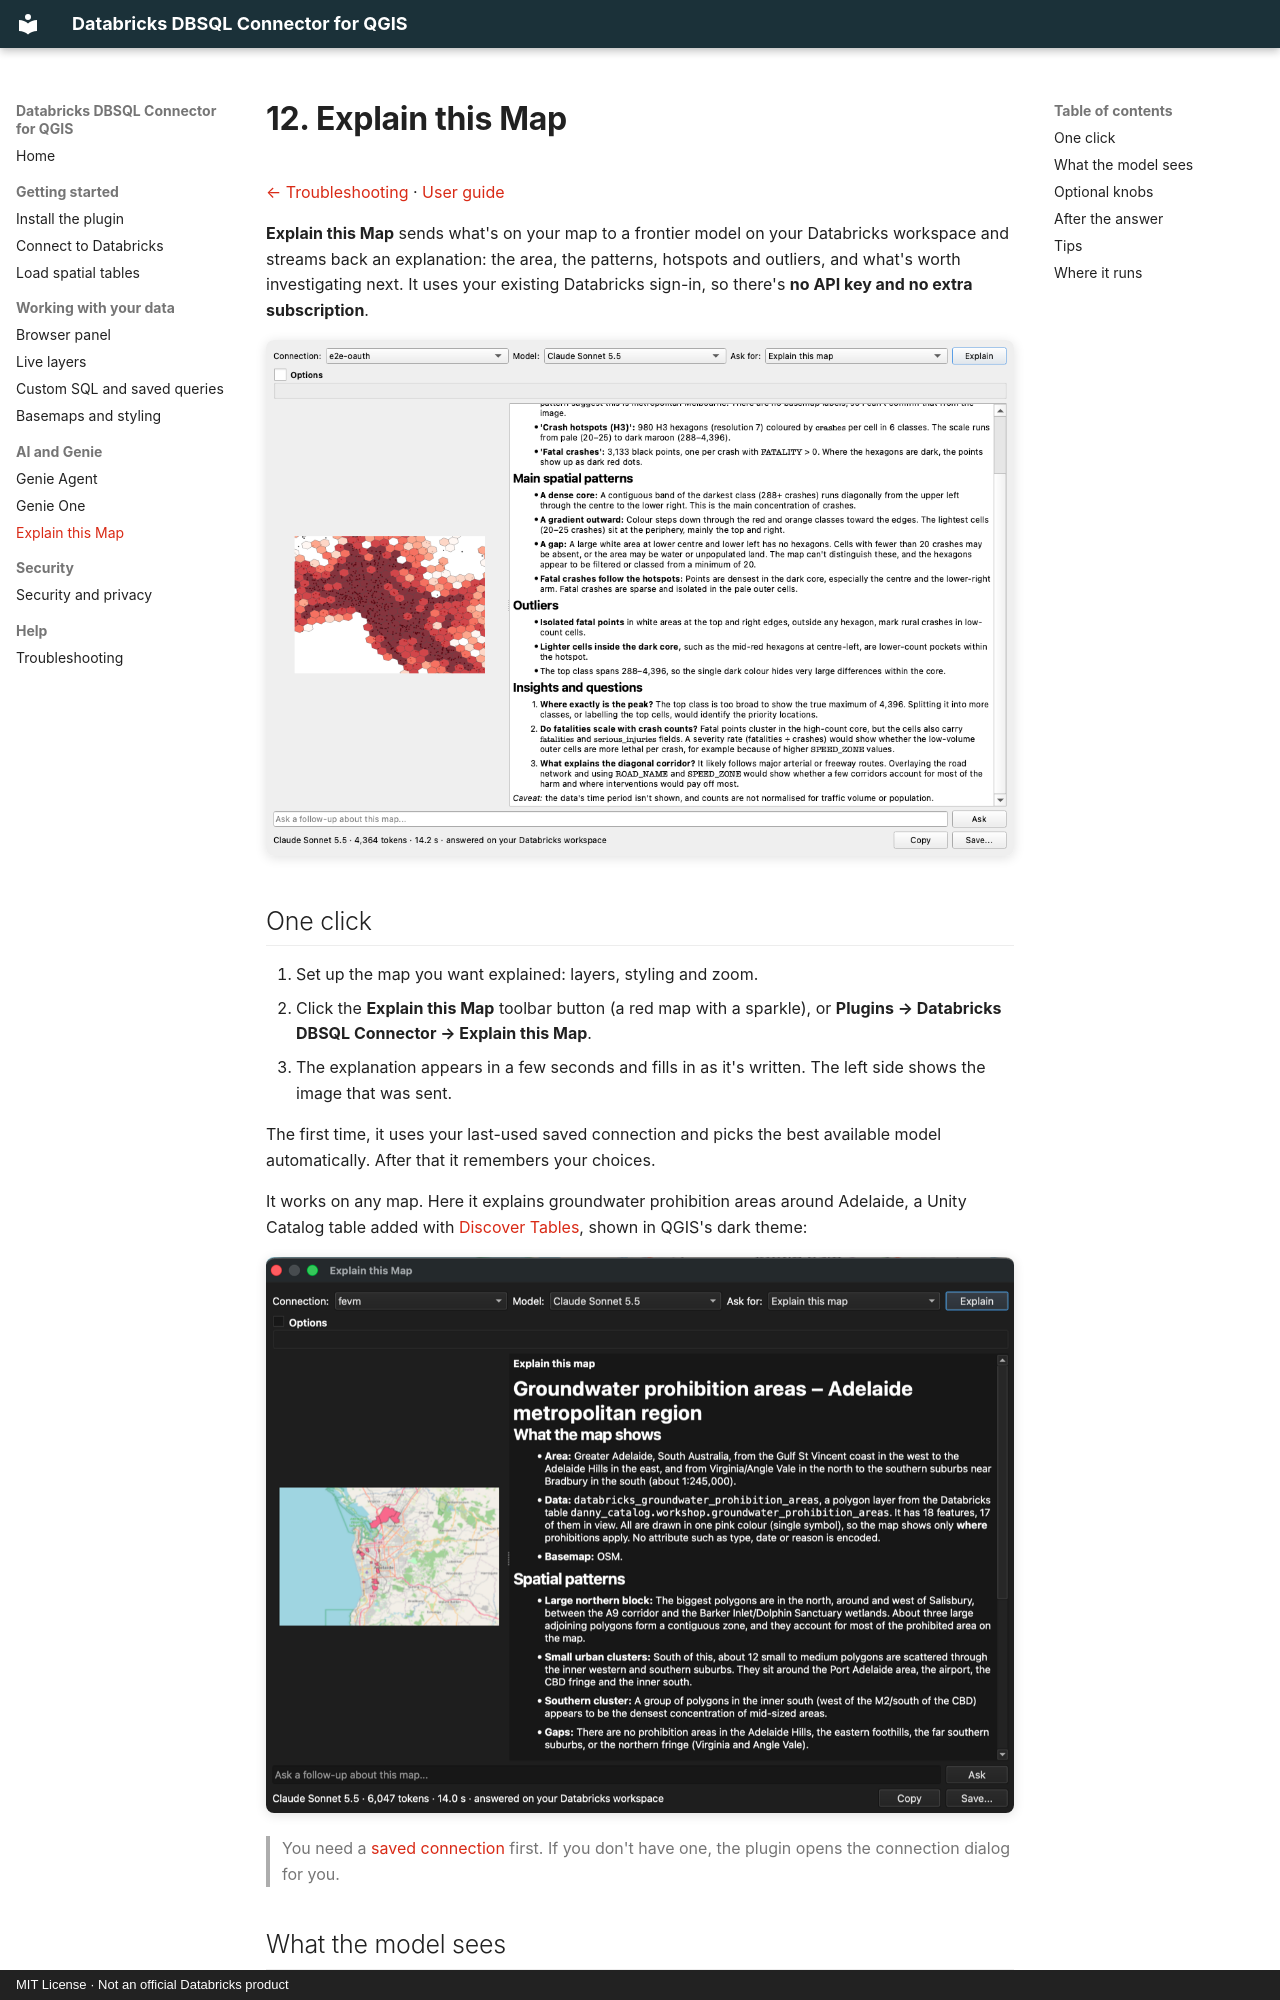

repository: danny-db/qgis-databricks-connector · page: 12-explain-this-map/index.html · generator: mkdocs · copyright: MIT License · Not an official Databricks product

# 12. Explain this Map

[← Troubleshooting](11-troubleshooting.md) · [User guide](README.md)

**Explain this Map** sends what's on your map to a frontier model on your Databricks workspace and streams back an explanation: the area, the patterns, hotspots and outliers, and what's worth investigating next. It uses your existing Databricks sign-in, so there's **no API key and no extra subscription**.

![Explain this Map with an explanation of a crash-hotspot map](images/06-explain-this-map.png)

## One click
1. Set up the map you want explained: layers, styling and zoom.
2. Click the **Explain this Map** toolbar button (a red map with a sparkle), or **Plugins → Databricks DBSQL Connector → Explain this Map**.
3. The explanation appears in a few seconds and fills in as it's written. The left side shows the image that was sent.

The first time, it uses your last-used saved connection and picks the best available model automatically. After that it remembers your choices.

It works on any map. Here it explains groundwater prohibition areas around Adelaide, a Unity Catalog table added with [Discover Tables](03-load-tables.md), shown in QGIS's dark theme:

![Explain this Map describing groundwater prohibition areas in metropolitan Adelaide](images/11-explain-groundwater-adelaide.png)

> You need a [saved connection](02-connect.md) first. If you don't have one, the plugin opens the connection dialog for you.

## What the model sees
Alongside a sharp image of the current view, the plugin sends **map facts**, so answers use your real names and numbers instead of guessing from colours:
- coordinate system, scale and area (longitude/latitude)
- each visible layer: name, geometry type, feature count, and how many are in view
- **what each layer's style encodes**, for example *graduated by 'crashes' in 6 classes: 20-35 (#fee5d9) … 288-4396 (#67000d)*
- labels, selections, and the Databricks table or SQL behind each layer
